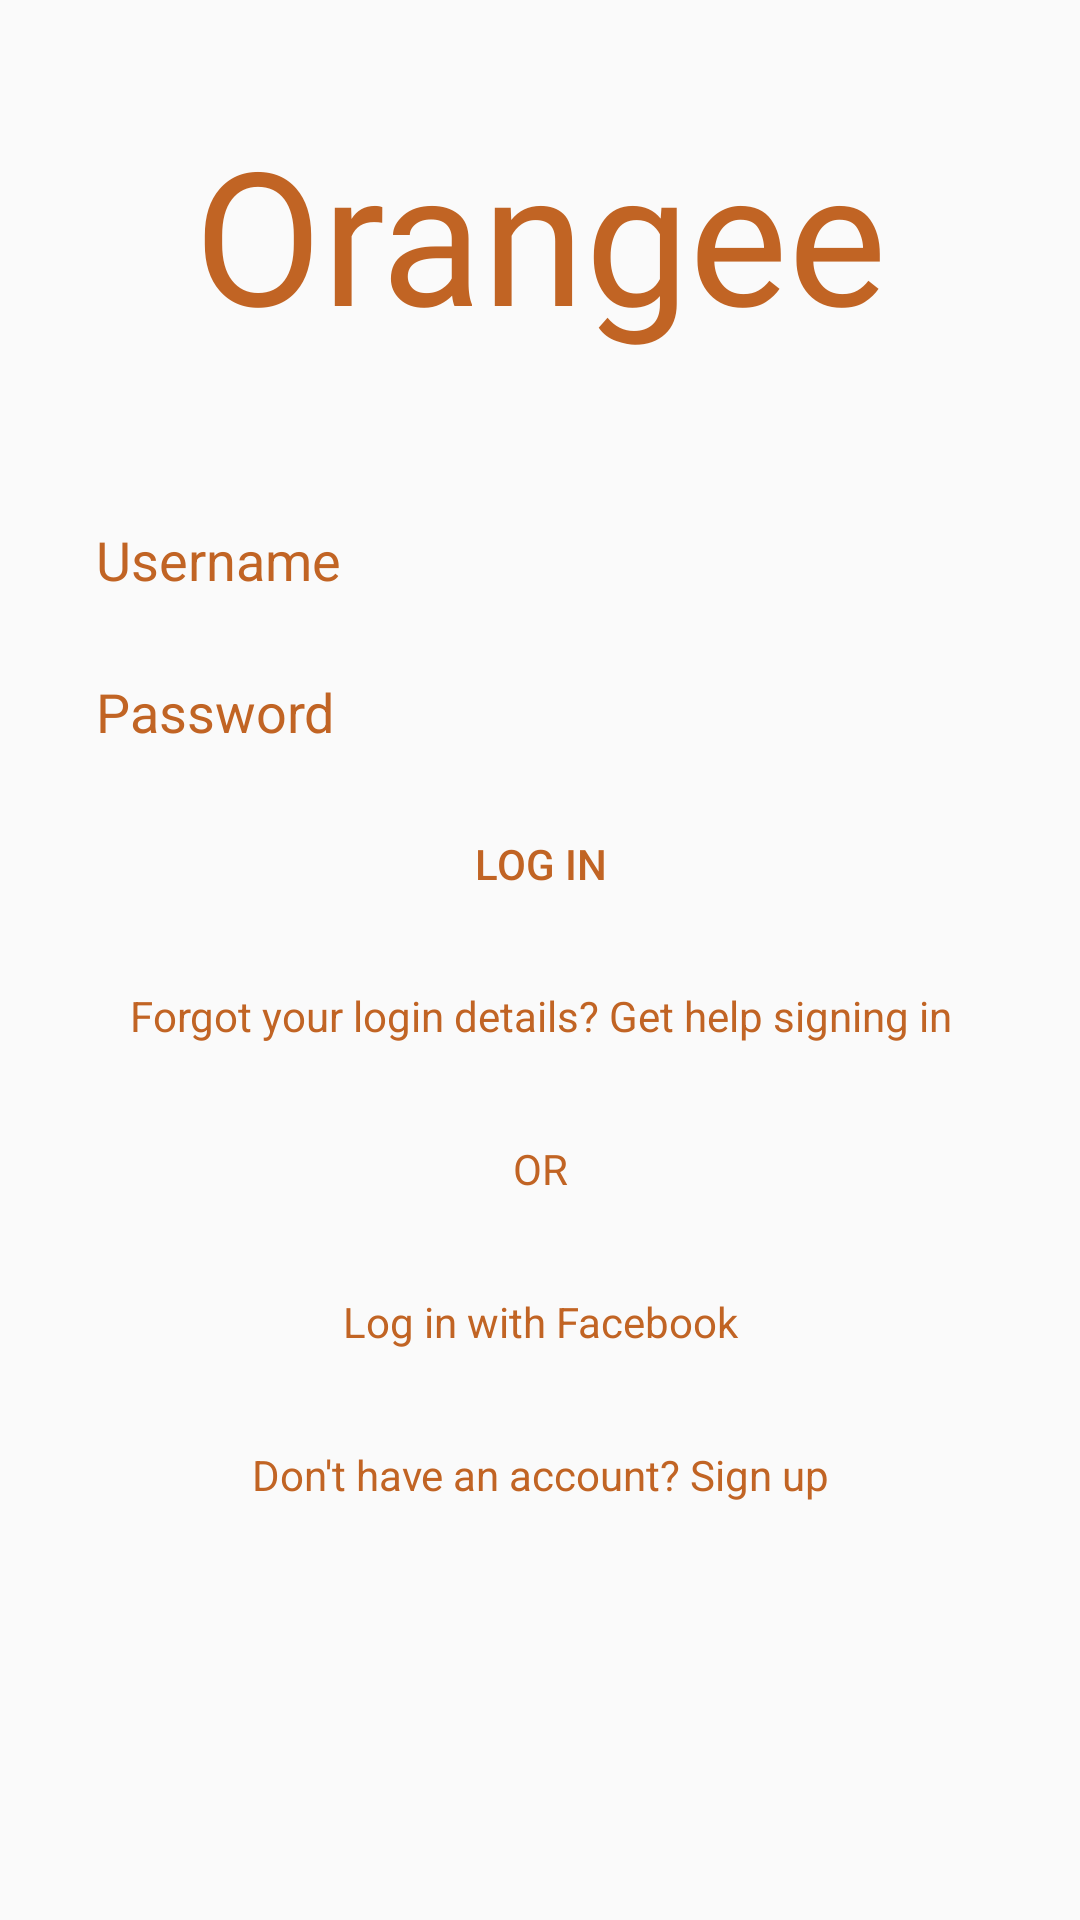

Android layout source for this screen:
<!-- AndroidManifest.xml: application theme AppTheme -->
<!-- res/layout/activity_login.xml -->
<LinearLayout xmlns:android="http://schemas.android.com/apk/res/android"
    android:layout_width="match_parent"
    android:layout_height="match_parent"
    android:layout_gravity="center"
    android:orientation="vertical"
    android:weightSum="7">

    <TextView
        android:layout_weight="2"
        style="@style/AppStyle"
        android:layout_width="wrap_content"
        android:layout_gravity="center"
        android:gravity="center"
        android:text="@string/app_name"
        android:fontFamily="@font/billabong"
        android:textSize="62dp" />

    <EditText
        android:id="@+id/edit_text_username"
        style="@style/AppStyle"
        android:hint="@string/edit_text_username"
        android:background="@drawable/border"
        android:paddingLeft="12dp"/>

    <EditText
        android:id="@+id/edit_text_password"
        style="@style/AppStyle"
        android:inputType="textPassword"
        android:hint="@string/edit_text_password"
        android:background="@drawable/border"
        android:paddingLeft="12dp"/>

    <Button
        android:id="@+id/button_login"
        style="@style/AppStyle"
        android:text="@string/button_login"
        android:background="@drawable/border"/>

    <TextView
        style="@style/AppStyle"
        android:text="@string/text_view_forgot"
        android:gravity="center"/>

    <TextView
        style="@style/AppStyle"
        android:text="@string/text_view_or"
        android:gravity="center"/>

    <TextView
        style="@style/AppStyle"
        android:text="@string/text_view_login"
        android:gravity="center"/>

    <TextView
        android:id="@+id/text_view_signup"
        style="@style/AppStyle"
        android:text="@string/text_view_signup"
        android:gravity="center"
        android:background="@drawable/border" />

</LinearLayout>
<!-- resources referenced by this layout -->
<resources>
  <string name="app_name">Orangee</string>
  <string name="button_login">LOG IN</string>
  <string name="edit_text_password">Password</string>
  <string name="edit_text_username">Username</string>
  <string name="text_view_forgot">Forgot your login details? Get help signing in</string>
  <string name="text_view_login">Log in with Facebook</string>
  <string name="text_view_or">OR</string>
  <string name="text_view_signup">Don\'t have an account? Sign up</string>
  <style name="AppStyle">
          <item name="android:layout_width">match_parent</item>
          <item name="android:layout_height">0dp</item>
          <item name="android:layout_weight">.5</item>
          <item name="android:layout_marginLeft">20dp</item>
          <item name="android:layout_marginRight">20dp</item>
          <item name="android:layout_marginBottom">12dp</item>
          <item name="android:textColor">@color/colorPrimaryDark</item>
          <item name="android:textColorHint">@color/colorPrimaryDark</item>
      </style>
  <style name="AppTheme" parent="Theme.AppCompat.Light.NoActionBar">
          
          <item name="colorPrimary">@color/colorPrimary</item>
          <item name="colorPrimaryDark">@color/colorPrimaryDark</item>
          <item name="colorAccent">@color/colorAccent</item>
      </style>
  <color name="colorPrimaryDark">#C16424</color>
  <color name="colorPrimary">#F77866</color>
  <color name="colorAccent">#F7B733</color>
</resources>
